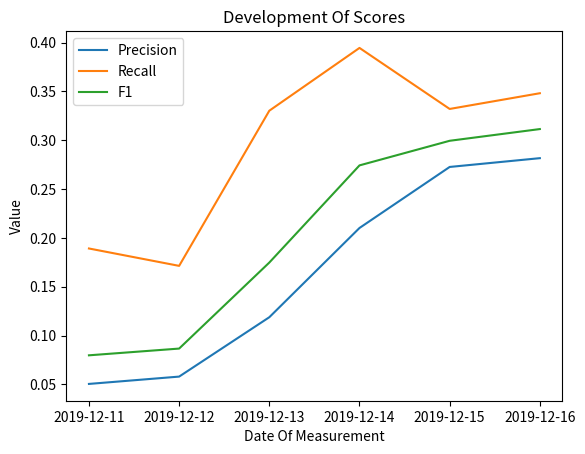

Recreate this plot in Python.
import matplotlib.pyplot as plt

dates = ["2019-12-11", "2019-12-12", "2019-12-13", "2019-12-14", "2019-12-15", "2019-12-16"]
p  = [0.0505, 0.0580, 0.1188, 0.2102, 0.2727, 0.2817]
r  = [0.1892, 0.1714, 0.3303, 0.3946, 0.3321, 0.3482]
f1 = [0.0798, 0.0867, 0.1748, 0.2743, 0.2995, 0.3115]

plt.plot(dates, p, label="Precision")
plt.plot(dates, r, label="Recall")
plt.plot(dates, f1, label="F1")
plt.title("Development Of Scores")
plt.xlabel("Date Of Measurement")
plt.ylabel("Value")
plt.legend(loc="upper left")
plt.show()
plt.close()
